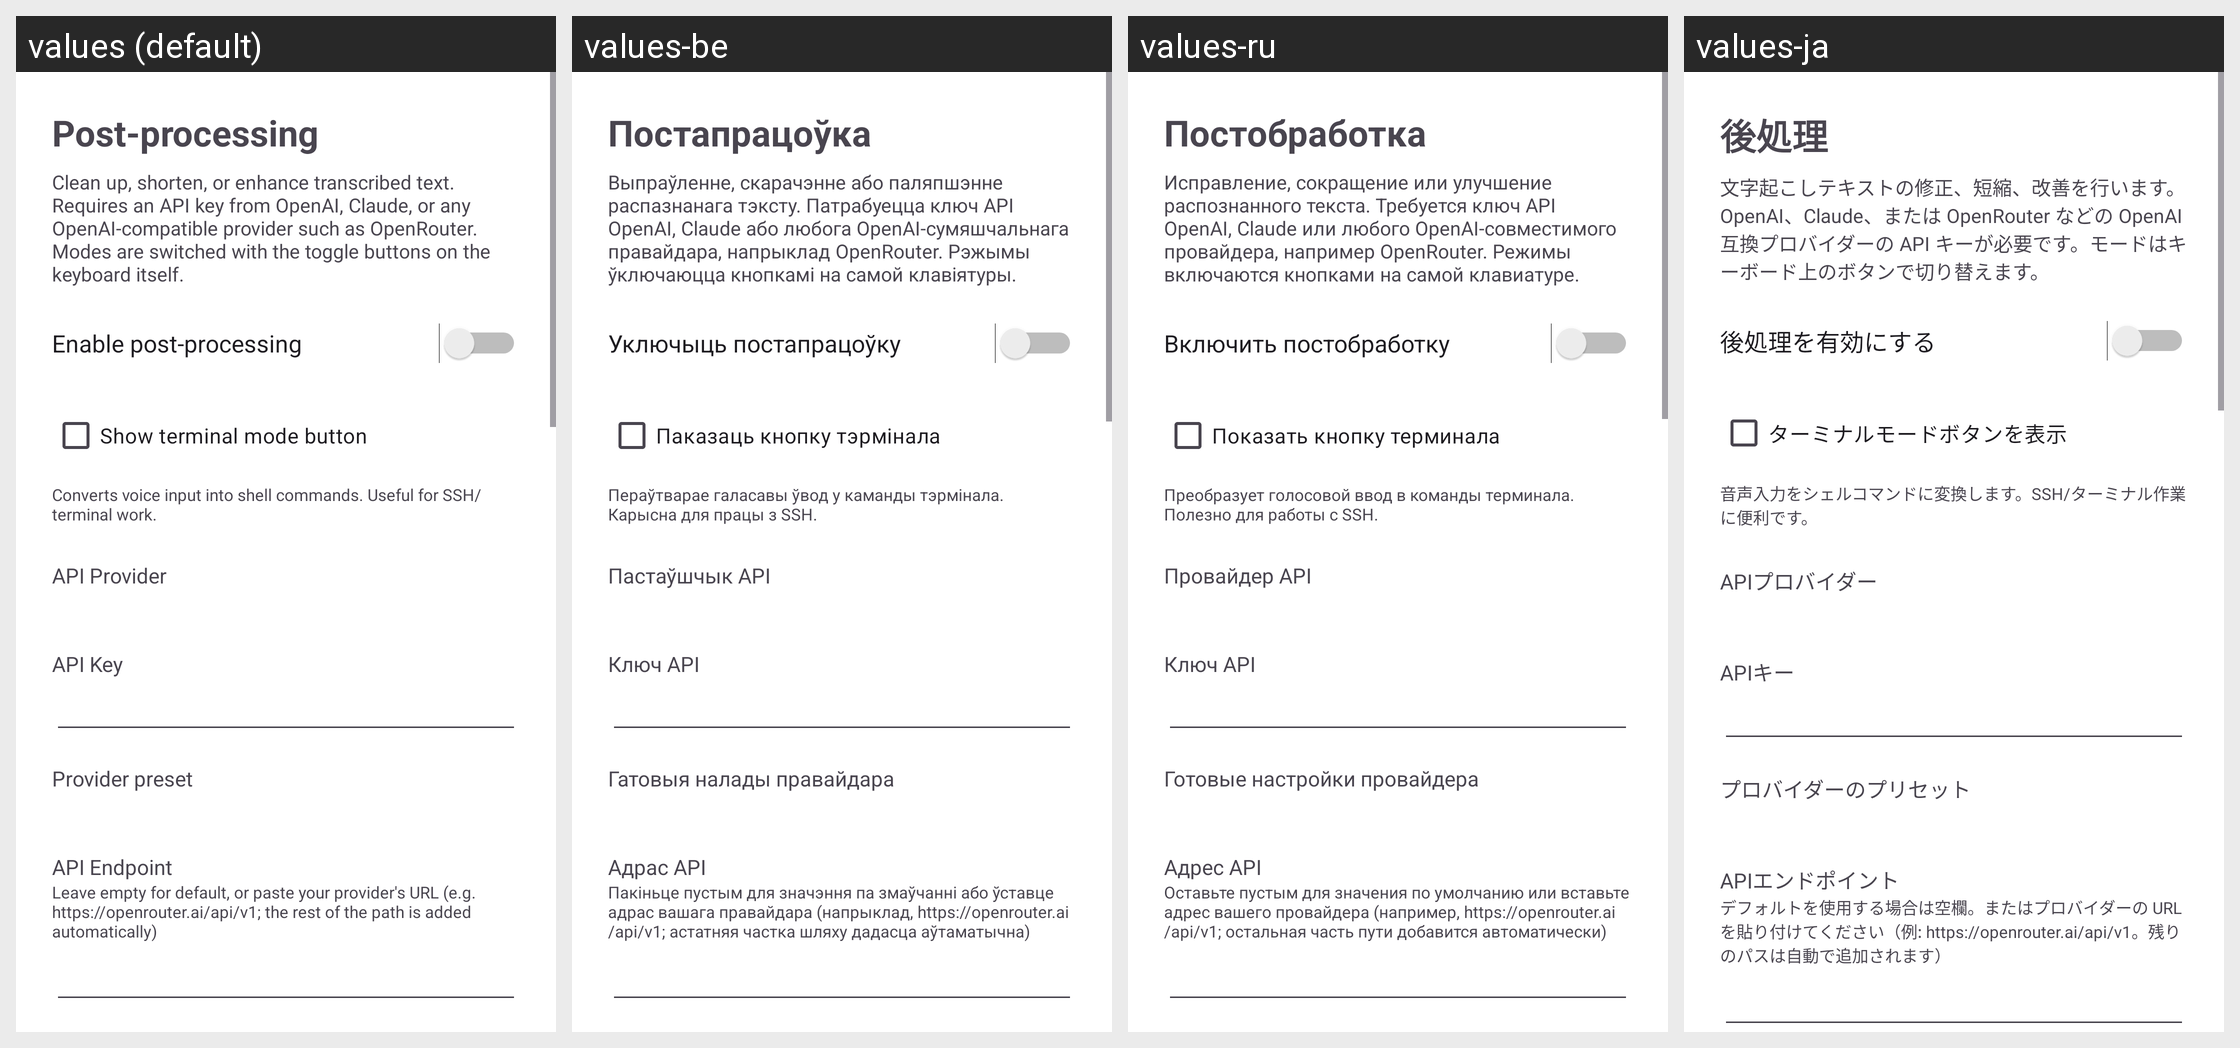

Locale-by-locale string values for the Android screen shown in this grid:
Android screen res/layout/activity_postprocessing.xml rendered under 4 locales, left to right: values (default), values-be, values-ru, values-ja. Device: Nexus 5 (rendered at 1080×1920; each locale shown at half size, 540×960, under a caption strip naming it); theme Theme.VoiceKeyboard.
Other locales in the repository, not shown: values-ar, values-de, values-el, values-es, values-fi, values-fr, values-hi, values-it, values-ko, values-pl, values-pt, values-tr, values-zh.
Strings drawn on this screen, with the default value and each locale's value (text and hints the layout hard-codes, and strings that could not be matched under every locale, appear in the picture but are not listed):

pp_settings_title
  values: Post-processing
  values-be: Постапрацоўка
  values-ru: Постобработка
  values-ja: 後処理

pp_settings_description
  values: Clean up, shorten, or enhance transcribed text. Requires an API key from OpenAI, Claude, or any OpenAI-compatible provider such as OpenRouter. Modes are switched with the toggle buttons on the keyboard itself.
  values-be: Выпраўленне, скарачэнне або паляпшэнне распазнанага тэксту. Патрабуецца ключ API OpenAI, Claude або любога OpenAI-сумяшчальнага правайдара, напрыклад OpenRouter. Рэжымы ўключаюцца кнопкамі на самой клавіятуры.
  values-ru: Исправление, сокращение или улучшение распознанного текста. Требуется ключ API OpenAI, Claude или любого OpenAI-совместимого провайдера, например OpenRouter. Режимы включаются кнопками на самой клавиатуре.
  values-ja: 文字起こしテキストの修正、短縮、改善を行います。OpenAI、Claude、または OpenRouter などの OpenAI 互換プロバイダーの API キーが必要です。モードはキーボード上のボタンで切り替えます。

pp_enable
  values: Enable post-processing
  values-be: Уключыць постапрацоўку
  values-ru: Включить постобработку
  values-ja: 後処理を有効にする

pp_terminal_visible
  values: Show terminal mode button
  values-be: Паказаць кнопку тэрмінала
  values-ru: Показать кнопку терминала
  values-ja: ターミナルモードボタンを表示

pp_terminal_visible_hint
  values: Converts voice input into shell commands. Useful for SSH/terminal work.
  values-be: Пераўтварае галасавы ўвод у каманды тэрмінала. Карысна для працы з SSH.
  values-ru: Преобразует голосовой ввод в команды терминала. Полезно для работы с SSH.
  values-ja: 音声入力をシェルコマンドに変換します。SSH/ターミナル作業に便利です。

pp_provider
  values: API Provider
  values-be: Пастаўшчык API
  values-ru: Провайдер API
  values-ja: APIプロバイダー

pp_api_key
  values: API Key
  values-be: Ключ API
  values-ru: Ключ API
  values-ja: APIキー

preset_label
  values: Provider preset
  values-be: Гатовыя налады правайдара
  values-ru: Готовые настройки провайдера
  values-ja: プロバイダーのプリセット

pp_endpoint
  values: API Endpoint
  values-be: Адрас API
  values-ru: Адрес API
  values-ja: APIエンドポイント

pp_endpoint_hint
  values: Leave empty for default, or paste your provider's URL (e.g. https://openrouter.ai/api/v1; the rest of the path is added automatically)
  values-be: Пакіньце пустым для значэння па змаўчанні або ўставце адрас вашага правайдара (напрыклад, https://openrouter.ai/api/v1; астатняя частка шляху дадасца аўтаматычна)
  values-ru: Оставьте пустым для значения по умолчанию или вставьте адрес вашего провайдера (например, https://openrouter.ai/api/v1; остальная часть пути добавится автоматически)
  values-ja: デフォルトを使用する場合は空欄。またはプロバイダーの URL を貼り付けてください（例: https://openrouter.ai/api/v1。残りのパスは自動で追加されます）
